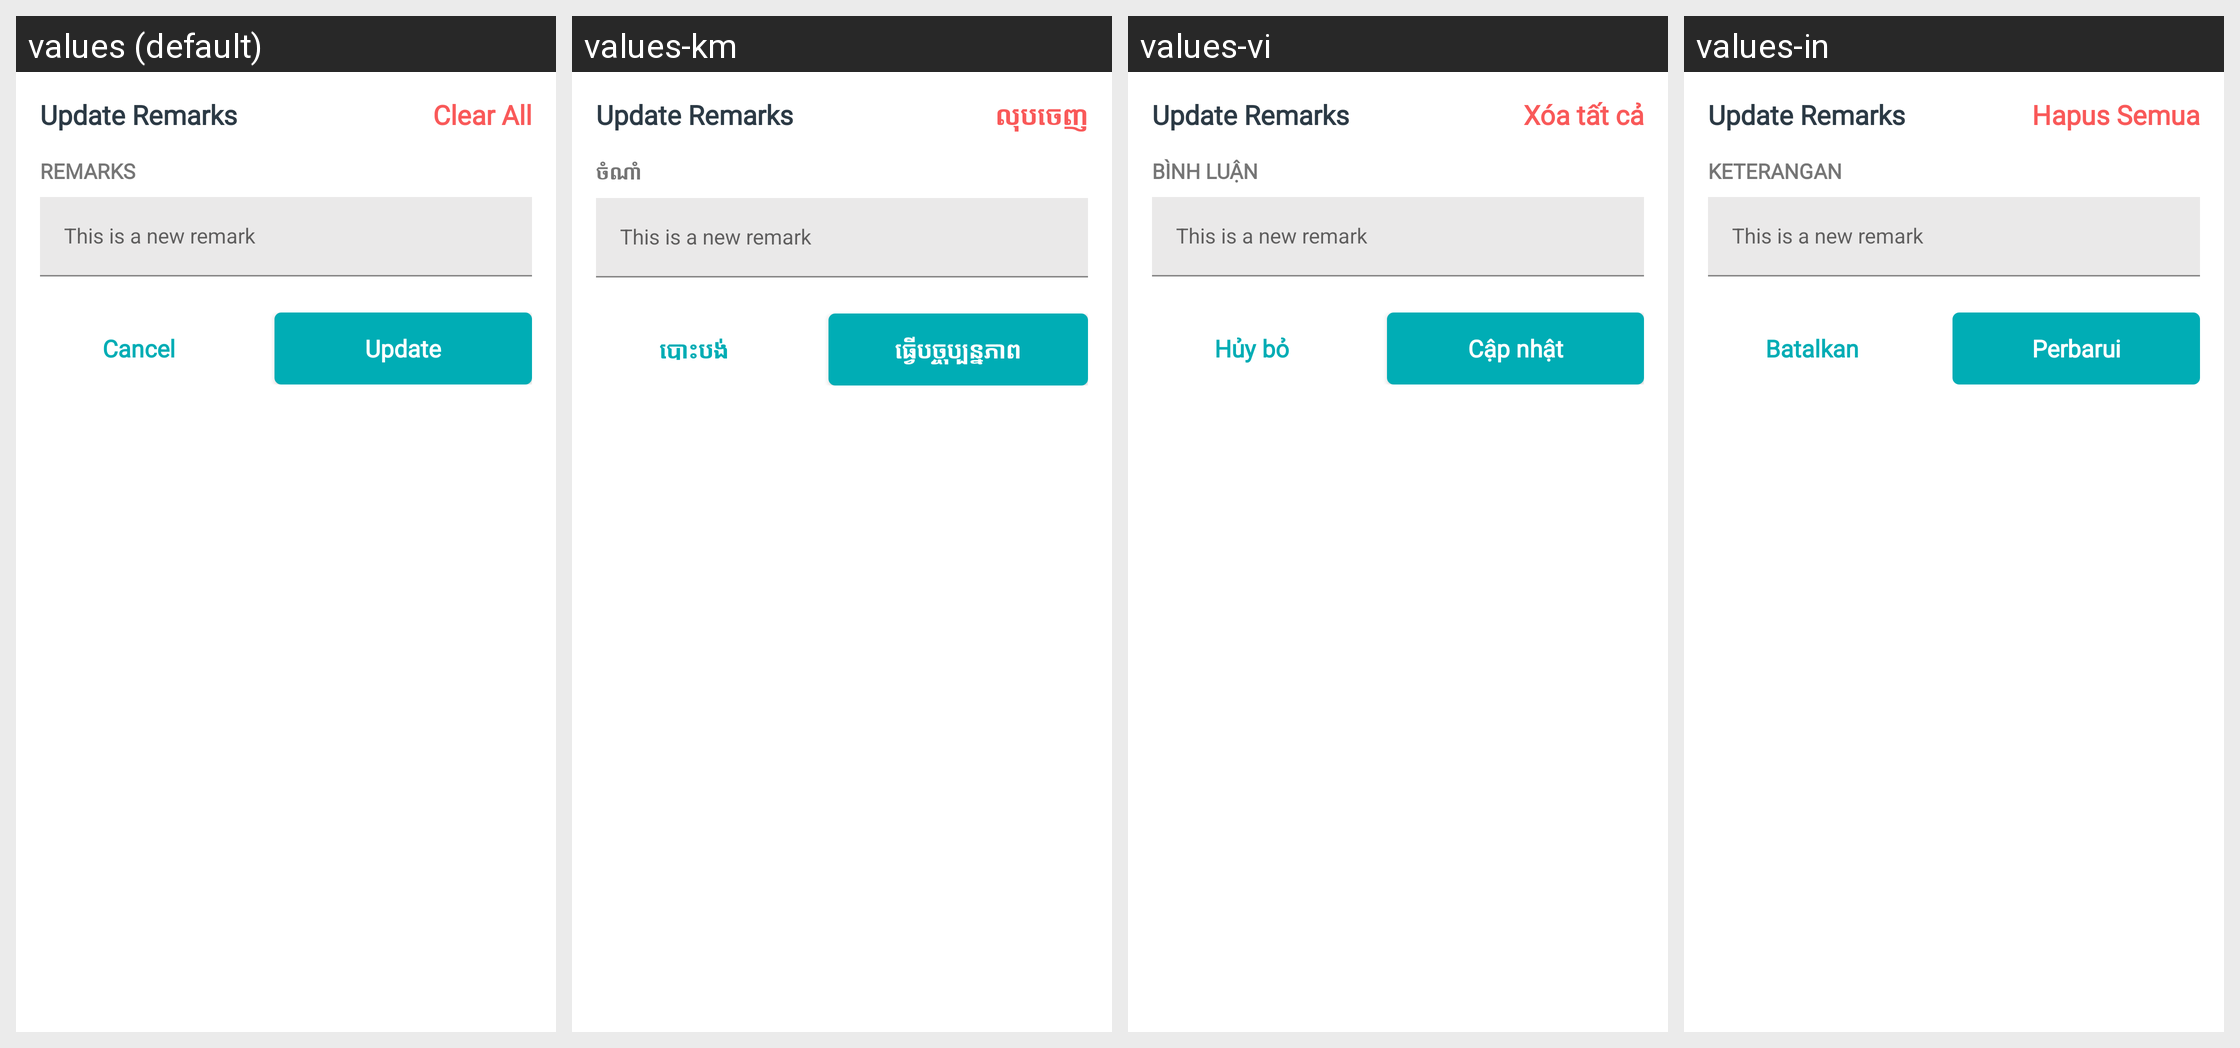

The same Android screen rendered under several of its app's locales, left to right. List the strings drawn on it with the default value and each locale's translation.
Android screen res/layout/dialog_update_remark.xml rendered under 4 locales, left to right: values (default), values-km, values-vi, values-in. Device: Nexus 5 (rendered at 1080×1920; each locale shown at half size, 540×960, under a caption strip naming it); theme AppTheme.
Other locales in the repository, not shown: values-es.
Strings drawn on this screen, with the default value and each locale's value (text and hints the layout hard-codes, and strings that could not be matched under every locale, appear in the picture but are not listed):

clear_all
  values: Clear All
  values-km: លុបចេញ
  values-vi: Xóa tất cả
  values-in: Hapus Semua

remarks
  values: Remarks
  values-km: ចំណាំ
  values-vi: Bình luận
  values-in: Keterangan

cancel
  values: Cancel
  values-km: បោះបង់
  values-vi: Hủy bỏ
  values-in: Batalkan

update
  values: Update
  values-km: ធ្វើបច្ចុប្បន្នភាព
  values-vi: Cập nhật
  values-in: Perbarui
